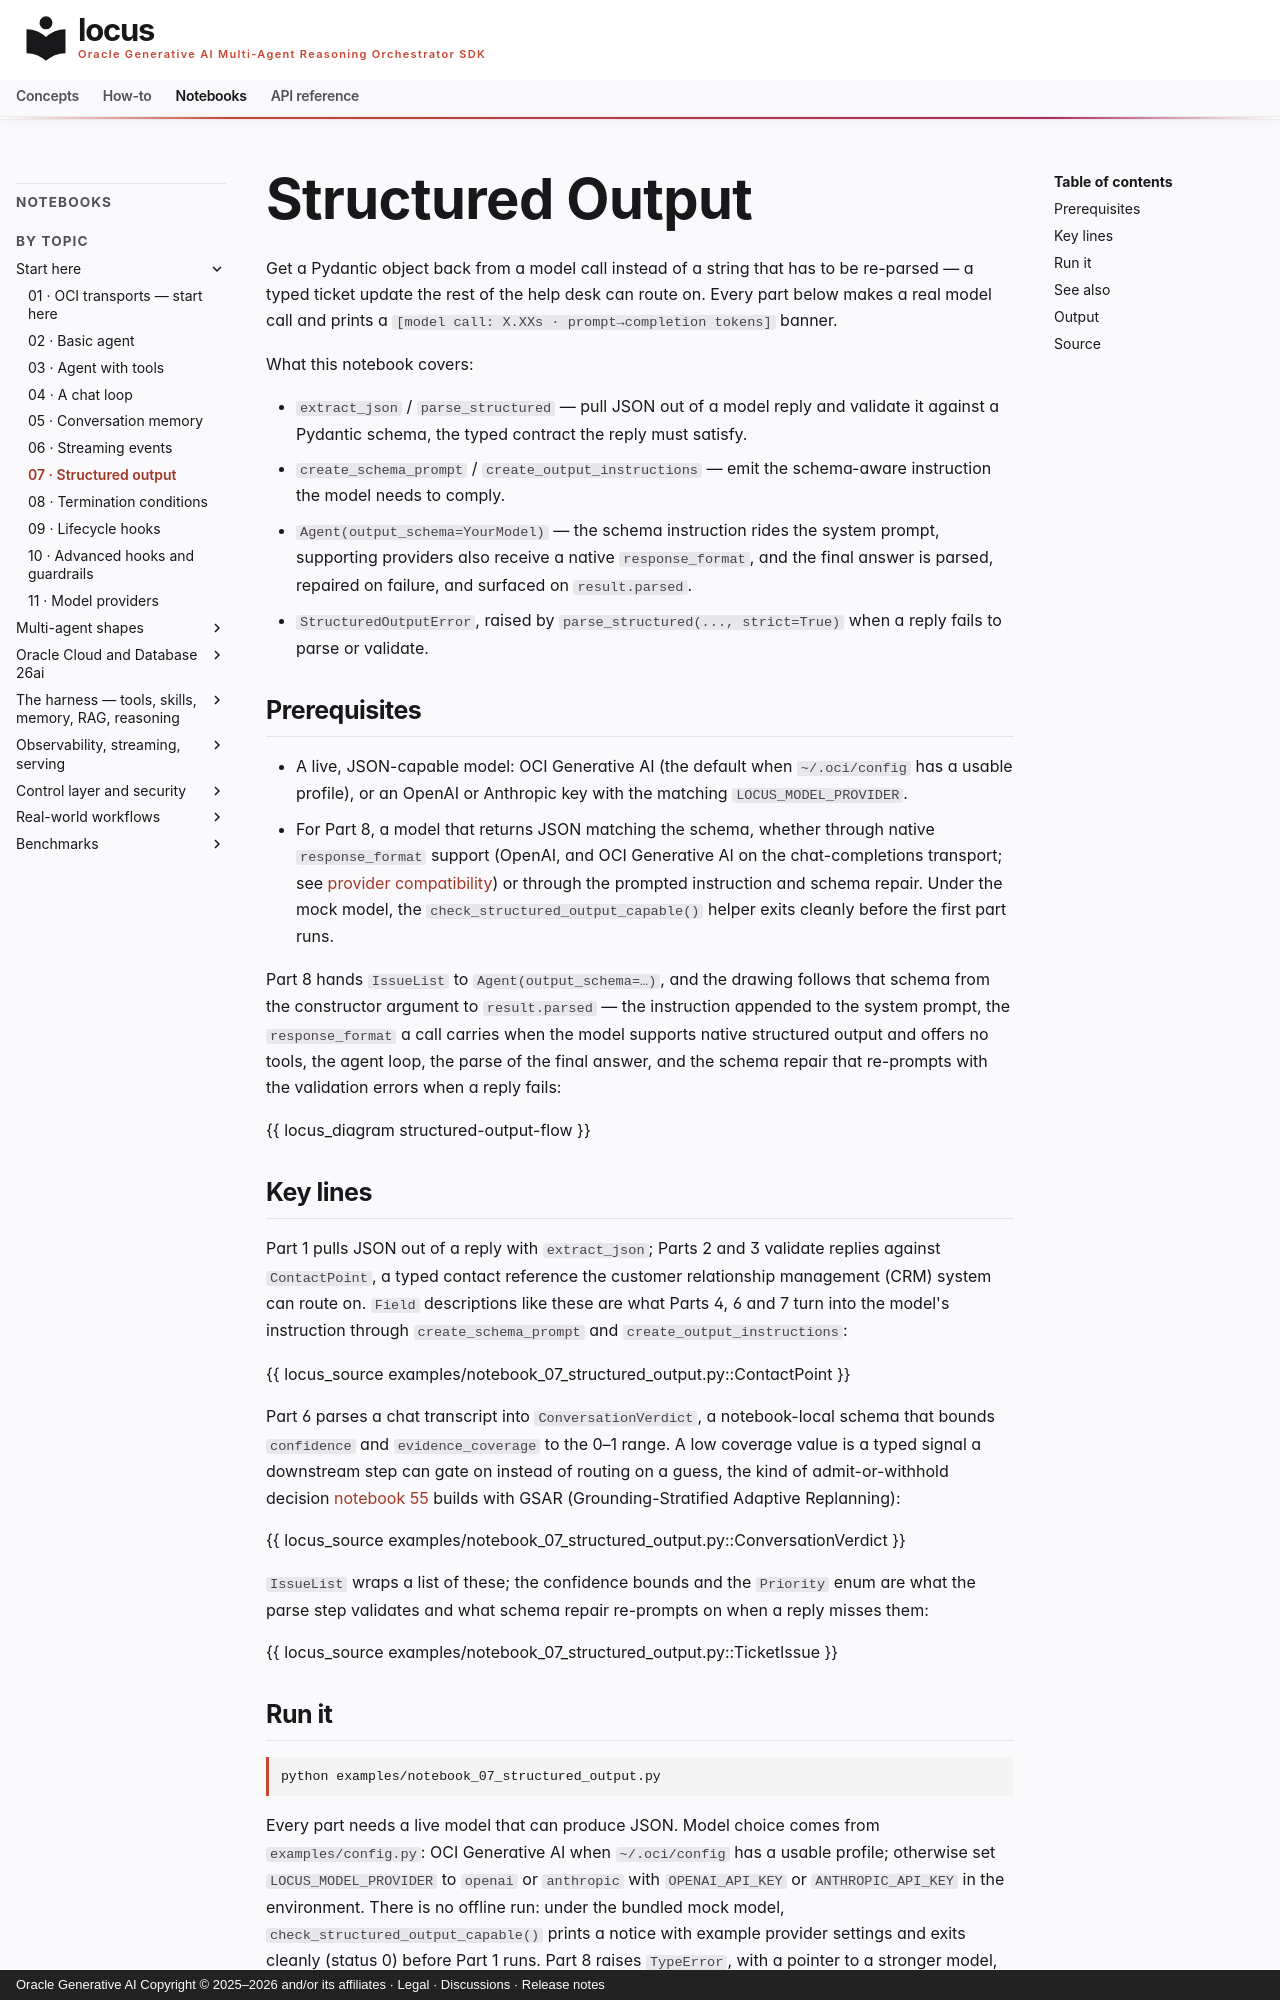

repository: oracle/locus · page: notebooks/notebook_07_structured_output/index.html · generator: mkdocs · copyright: Oracle Generative AI Copyright © 2025–2026 and/or its affiliates · Legal · Discussions · Release notes

# Structured Output

Get a Pydantic object back from a model call instead of a string that
has to be re-parsed — a typed ticket update the rest of the help desk
can route on. Every part below makes a real model call and prints a
`[model call: X.XXs · prompt→completion tokens]` banner.

What this notebook covers:

- `extract_json` / `parse_structured` — pull JSON out of a model reply
  and validate it against a Pydantic schema, the typed contract the
  reply must satisfy.
- `create_schema_prompt` / `create_output_instructions` — emit the
  schema-aware instruction the model needs to comply.
- `Agent(output_schema=YourModel)` — the schema instruction rides the
  system prompt, supporting providers also receive a native
  `response_format`, and the final answer is parsed, repaired on
  failure, and surfaced on `result.parsed`.
- `StructuredOutputError`, raised by `parse_structured(..., strict=True)`
  when a reply fails to parse or validate.

## Prerequisites

- A live, JSON-capable model: OCI Generative AI (the default when
  `~/.oci/config` has a usable profile), or an OpenAI or Anthropic key
  with the matching `LOCUS_MODEL_PROVIDER`.
- For Part 8, a model that returns JSON matching the schema, whether
  through native `response_format` support (OpenAI, and OCI Generative
  AI on the chat-completions transport; see
  [provider compatibility](../concepts/structured-output.md#provider-compatibility))
  or through the prompted instruction and schema repair. Under the mock
  model, the `check_structured_output_capable()` helper exits cleanly
  before the first part runs.

Part 8 hands `IssueList` to `Agent(output_schema=…)`, and the drawing
follows that schema from the constructor argument to `result.parsed` —
the instruction appended to the system prompt, the `response_format` a
call carries when the model supports native structured output and
offers no tools, the agent loop, the parse of the final answer, and the
schema repair that re-prompts with the validation errors when a reply
fails:

{{ locus_diagram structured-output-flow }}

## Key lines

Part 1 pulls JSON out of a reply with `extract_json`; Parts 2 and 3
validate replies against `ContactPoint`, a typed contact reference the
customer relationship management (CRM) system can route on. `Field`
descriptions like these are what Parts 4, 6 and 7 turn into the model's
instruction through `create_schema_prompt` and
`create_output_instructions`:

{{ locus_source examples/notebook_07_structured_output.py::ContactPoint }}

Part 6 parses a chat transcript into `ConversationVerdict`, a
notebook-local schema that bounds `confidence` and `evidence_coverage`
to the 0–1 range. A low coverage value is a typed signal a downstream
step can gate on instead of routing on a guess, the kind of
admit-or-withhold decision [notebook 55](notebook_55_gsar_typed_grounding.md)
builds with GSAR (Grounding-Stratified Adaptive Replanning):

{{ locus_source examples/notebook_07_structured_output.py::ConversationVerdict }}

`IssueList` wraps a list of these; the confidence bounds and the
`Priority` enum are what the parse step validates and what schema repair
re-prompts on when a reply misses them:

{{ locus_source examples/notebook_07_structured_output.py::TicketIssue }}
